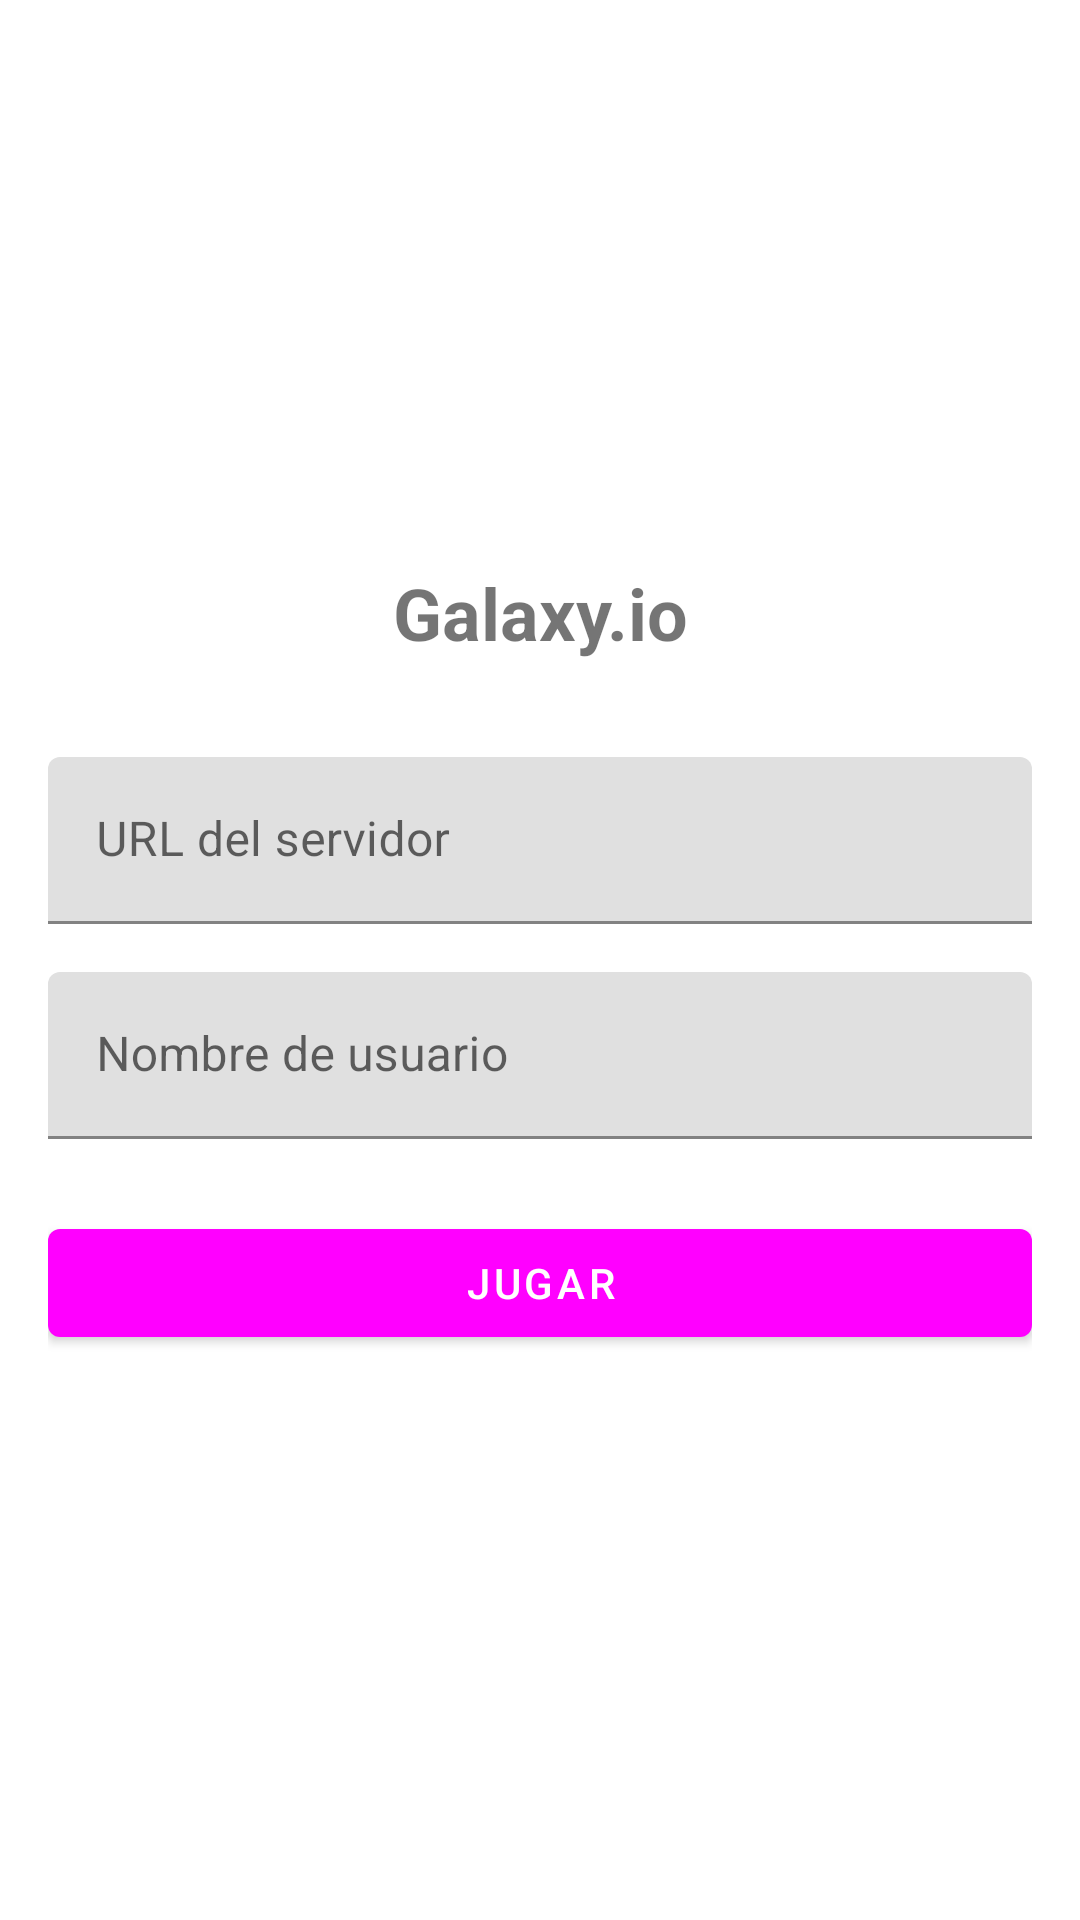

Here is an Android app screen rendered from its layout file. Give the layout XML and the strings, colors and styles it references.
<!-- AndroidManifest.xml: activity theme Theme.AgarClone.NoActionBar -->
<!-- res/layout/activity_main.xml -->
<?xml version="1.0" encoding="utf-8"?>
<LinearLayout xmlns:android="http://schemas.android.com/apk/res/android"
    xmlns:tools="http://schemas.android.com/tools"
    android:layout_width="match_parent"
    android:layout_height="match_parent"
    android:orientation="vertical"
    android:padding="16dp"
    android:gravity="center"
    tools:context="eina.unizar.cliente_movil.ui.LauncherActivity">

    <TextView
        android:layout_width="match_parent"
        android:layout_height="wrap_content"
        android:text="Galaxy.io"
        android:textSize="24sp"
        android:textStyle="bold"
        android:gravity="center"
        android:layout_marginBottom="32dp"/>

    <com.google.android.material.textfield.TextInputLayout
        android:layout_width="match_parent"
        android:layout_height="wrap_content"
        android:layout_marginBottom="16dp">

        <EditText
            android:id="@+id/etServerUrl"
            android:layout_width="match_parent"
            android:layout_height="wrap_content"
            android:hint="URL del servidor"
            android:inputType="textUri" />
    </com.google.android.material.textfield.TextInputLayout>

    <com.google.android.material.textfield.TextInputLayout
        android:layout_width="match_parent"
        android:layout_height="wrap_content"
        android:layout_marginBottom="24dp">

        <EditText
            android:id="@+id/etUserName"
            android:layout_width="match_parent"
            android:layout_height="wrap_content"
            android:hint="Nombre de usuario"
            android:inputType="textPersonName" />
    </com.google.android.material.textfield.TextInputLayout>

    <Button
        android:id="@+id/btnPlay"
        android:layout_width="match_parent"
        android:layout_height="wrap_content"
        android:text="Jugar" />

</LinearLayout>
<!-- resources referenced by this layout -->
<resources>
  <style name="Theme.AgarClone.NoActionBar">
          <item name="windowActionBar">false</item>
          <item name="windowNoTitle">true</item>
          <item name="android:windowFullscreen">true</item>
      </style>
</resources>
